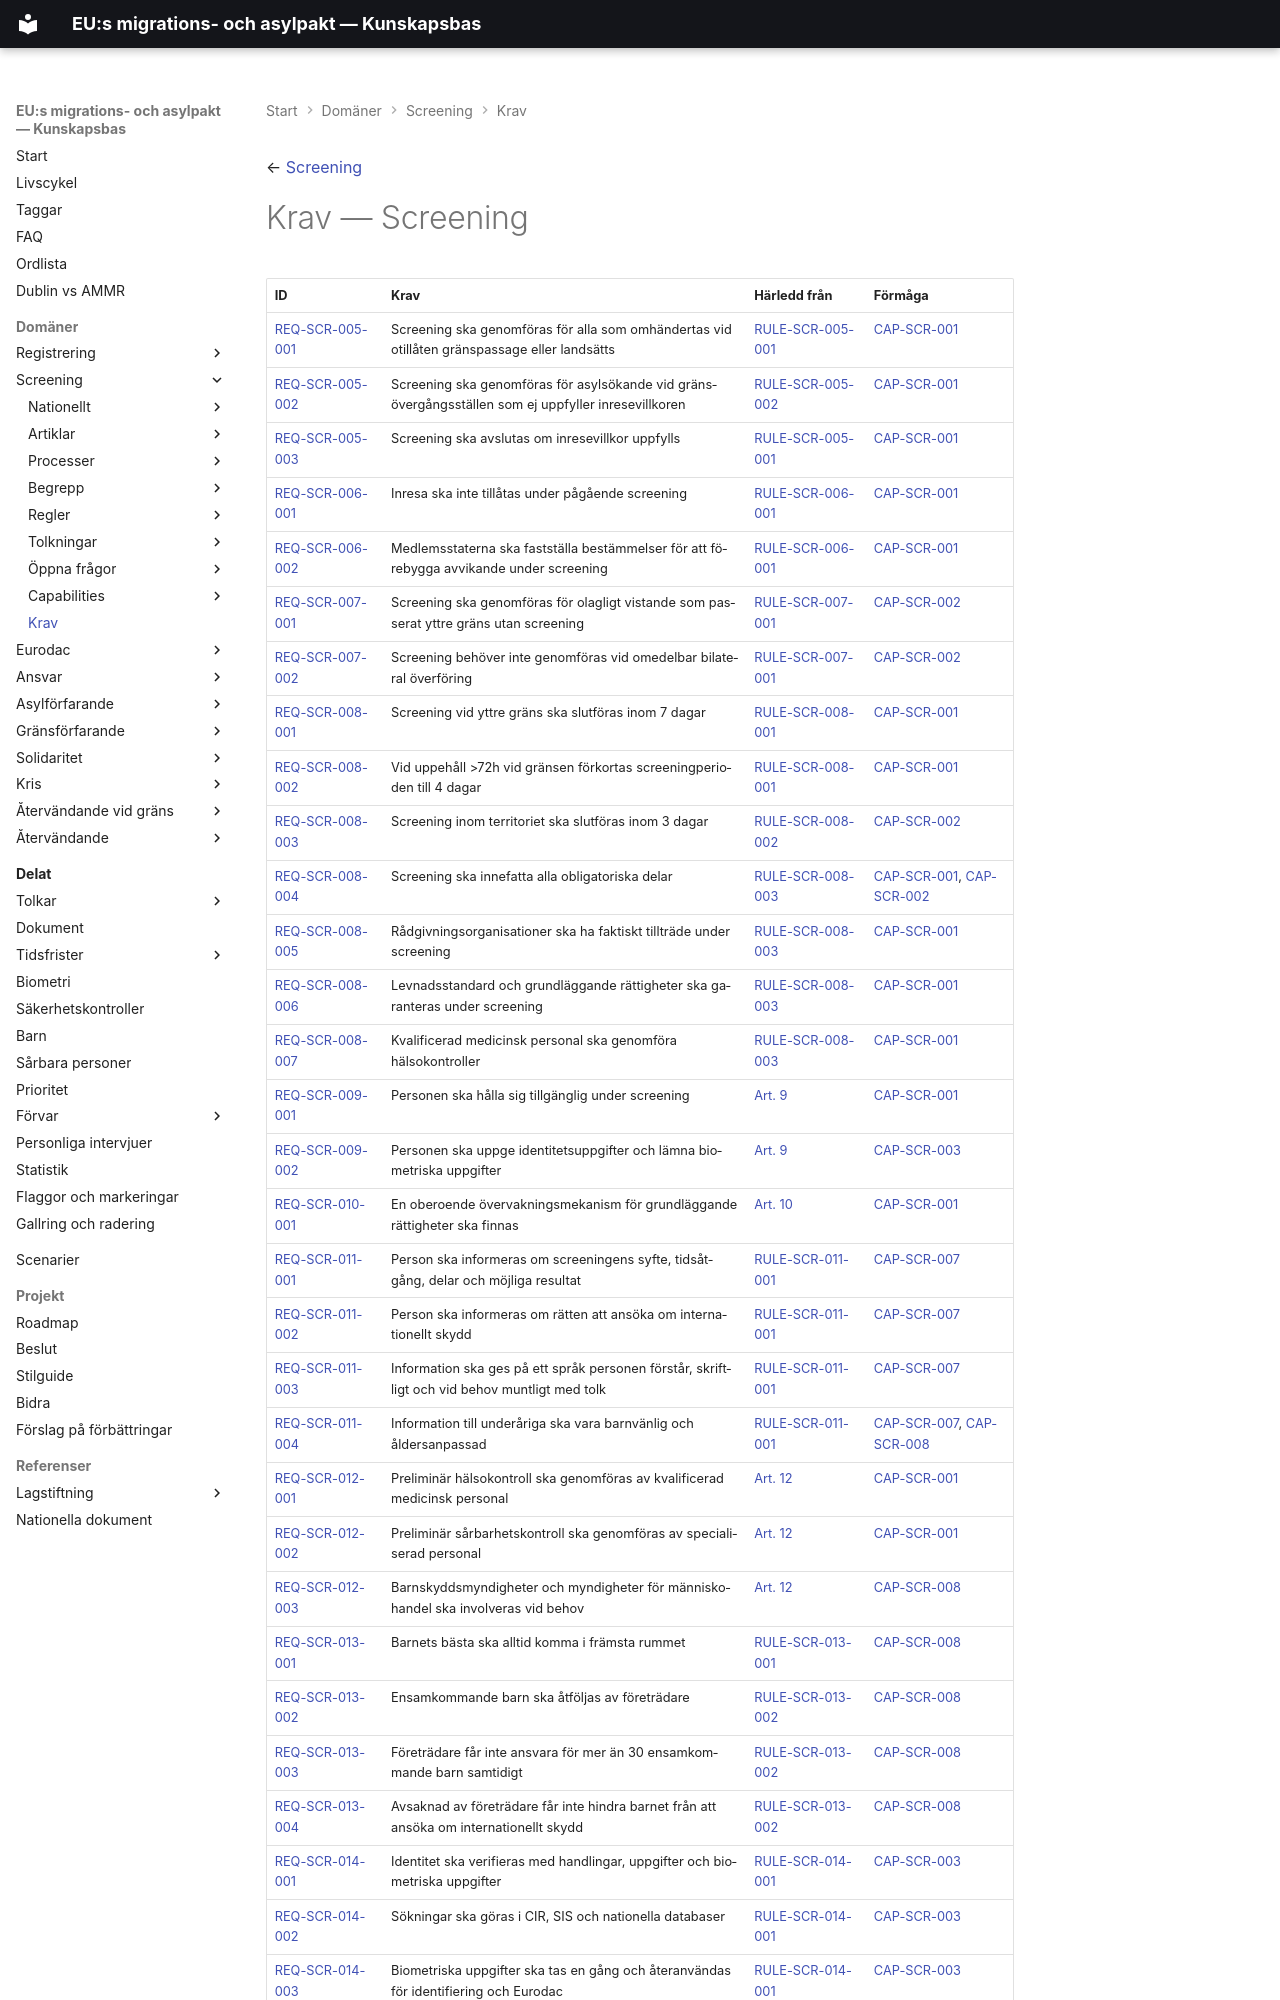

repository: chrhe894/migration_pact · page: domains/screening/requirements/index.html · generator: mkdocs

← [Screening](../README.md)

# Krav — Screening

| ID | Krav | Härledd från | Förmåga |
|----|------|--------------|------------|
| [REQ-SCR-005-001](req-scr-005-001.md) | Screening ska genomföras för alla som omhändertas vid otillåten gränspassage eller landsätts | [RULE-SCR-005-001](../rules/rule-scr-005-001.md) | [CAP-SCR-001](../capabilities/cap-scr-001.md) |
| [REQ-SCR-005-002](req-scr-005-002.md) | Screening ska genomföras för asylsökande vid gränsövergångsställen som ej uppfyller inresevillkoren | [RULE-SCR-005-002](../rules/rule-scr-005-002.md) | [CAP-SCR-001](../capabilities/cap-scr-001.md) |
| [REQ-SCR-005-003](req-scr-005-003.md) | Screening ska avslutas om inresevillkor uppfylls | [RULE-SCR-005-001](../rules/rule-scr-005-001.md) | [CAP-SCR-001](../capabilities/cap-scr-001.md) |
| [REQ-SCR-006-001](req-scr-006-001.md) | Inresa ska inte tillåtas under pågående screening | [RULE-SCR-006-001](../rules/rule-scr-006-001.md) | [CAP-SCR-001](../capabilities/cap-scr-001.md) |
| [REQ-SCR-006-002](req-scr-006-002.md) | Medlemsstaterna ska fastställa bestämmelser för att förebygga avvikande under screening | [RULE-SCR-006-001](../rules/rule-scr-006-001.md) | [CAP-SCR-001](../capabilities/cap-scr-001.md) |
| [REQ-SCR-007-001](req-scr-007-001.md) | Screening ska genomföras för olagligt vistande som passerat yttre gräns utan screening | [RULE-SCR-007-001](../rules/rule-scr-007-001.md) | [CAP-SCR-002](../capabilities/cap-scr-002.md) |
| [REQ-SCR-007-002](req-scr-007-002.md) | Screening behöver inte genomföras vid omedelbar bilateral överföring | [RULE-SCR-007-001](../rules/rule-scr-007-001.md) | [CAP-SCR-002](../capabilities/cap-scr-002.md) |
| [REQ-SCR-008-001](req-scr-008-001.md) | Screening vid yttre gräns ska slutföras inom 7 dagar | [RULE-SCR-008-001](../rules/rule-scr-008-001.md) | [CAP-SCR-001](../capabilities/cap-scr-001.md) |
| [REQ-SCR-008-002](req-scr-008-002.md) | Vid uppehåll >72h vid gränsen förkortas screeningperioden till 4 dagar | [RULE-SCR-008-001](../rules/rule-scr-008-001.md) | [CAP-SCR-001](../capabilities/cap-scr-001.md) |
| [REQ-SCR-008-003](req-scr-008-003.md) | Screening inom territoriet ska slutföras inom 3 dagar | [RULE-SCR-008-002](../rules/rule-scr-008-002.md) | [CAP-SCR-002](../capabilities/cap-scr-002.md) |
| [REQ-SCR-008-004](req-scr-008-004.md) | Screening ska innefatta alla obligatoriska delar | [RULE-SCR-008-003](../rules/rule-scr-008-003.md) | [CAP-SCR-001](../capabilities/cap-scr-001.md), [CAP-SCR-002](../capabilities/cap-scr-002.md) |
| [REQ-SCR-008-005](req-scr-008-005.md) | Rådgivningsorganisationer ska ha faktiskt tillträde under screening | [RULE-SCR-008-003](../rules/rule-scr-008-003.md) | [CAP-SCR-001](../capabilities/cap-scr-001.md) |
| [REQ-SCR-008-006](req-scr-008-006.md) | Levnadsstandard och grundläggande rättigheter ska garanteras under screening | [RULE-SCR-008-003](../rules/rule-scr-008-003.md) | [CAP-SCR-001](../capabilities/cap-scr-001.md) |
| [REQ-SCR-008-007](req-scr-008-007.md) | Kvalificerad medicinsk personal ska genomföra hälsokontroller | [RULE-SCR-008-003](../rules/rule-scr-008-003.md) | [CAP-SCR-001](../capabilities/cap-scr-001.md) |
| [REQ-SCR-009-001](req-scr-009-001.md) | Personen ska hålla sig tillgänglig under screening | [Art. 9](../articles/scr-009.md) | [CAP-SCR-001](../capabilities/cap-scr-001.md) |
| [REQ-SCR-009-002](req-scr-009-002.md) | Personen ska uppge identitetsuppgifter och lämna biometriska uppgifter | [Art. 9](../articles/scr-009.md) | [CAP-SCR-003](../capabilities/cap-scr-003.md) |
| [REQ-SCR-010-001](req-scr-010-001.md) | En oberoende övervakningsmekanism för grundläggande rättigheter ska finnas | [Art. 10](../articles/scr-010.md) | [CAP-SCR-001](../capabilities/cap-scr-001.md) |
| [REQ-SCR-011-001](req-scr-011-001.md) | Person ska informeras om screeningens syfte, tidsåtgång, delar och möjliga resultat | [RULE-SCR-011-001](../rules/rule-scr-011-001.md) | [CAP-SCR-007](../capabilities/cap-scr-007.md) |
| [REQ-SCR-011-002](req-scr-011-002.md) | Person ska informeras om rätten att ansöka om internationellt skydd | [RULE-SCR-011-001](../rules/rule-scr-011-001.md) | [CAP-SCR-007](../capabilities/cap-scr-007.md) |
| [REQ-SCR-011-003](req-scr-011-003.md) | Information ska ges på ett språk personen förstår, skriftligt och vid behov muntligt med tolk | [RULE-SCR-011-001](../rules/rule-scr-011-001.md) | [CAP-SCR-007](../capabilities/cap-scr-007.md) |
| [REQ-SCR-011-004](req-scr-011-004.md) | Information till underåriga ska vara barnvänlig och åldersanpassad | [RULE-SCR-011-001](../rules/rule-scr-011-001.md) | [CAP-SCR-007](../capabilities/cap-scr-007.md), [CAP-SCR-008](../capabilities/cap-scr-008.md) |
| [REQ-SCR-012-001](req-scr-012-001.md) | Preliminär hälsokontroll ska genomföras av kvalificerad medicinsk personal | [Art. 12](../articles/scr-012.md) | [CAP-SCR-001](../capabilities/cap-scr-001.md) |
| [REQ-SCR-012-002](req-scr-012-002.md) | Preliminär sårbarhetskontroll ska genomföras av specialiserad personal | [Art. 12](../articles/scr-012.md) | [CAP-SCR-001](../capabilities/cap-scr-001.md) |
| [REQ-SCR-012-003](req-scr-012-003.md) | Barnskyddsmyndigheter och myndigheter för människohandel ska involveras vid behov | [Art. 12](../articles/scr-012.md) | [CAP-SCR-008](../capabilities/cap-scr-008.md) |
| [REQ-SCR-013-001](req-scr-013-001.md) | Barnets bästa ska alltid komma i främsta rummet | [RULE-SCR-013-001](../rules/rule-scr-013-001.md) | [CAP-SCR-008](../capabilities/cap-scr-008.md) |
| [REQ-SCR-013-002](req-scr-013-002.md) | Ensamkommande barn ska åtföljas av företrädare | [RULE-SCR-013-002](../rules/rule-scr-013-002.md) | [CAP-SCR-008](../capabilities/cap-scr-008.md) |
| [REQ-SCR-013-003](req-scr-013-003.md) | Företrädare får inte ansvara för mer än 30 ensamkommande barn samtidigt | [RULE-SCR-013-002](../rules/rule-scr-013-002.md) | [CAP-SCR-008](../capabilities/cap-scr-008.md) |
| [REQ-SCR-013-004](req-scr-013-004.md) | Avsaknad av företrädare får inte hindra barnet från att ansöka om internationellt skydd | [RULE-SCR-013-002](../rules/rule-scr-013-002.md) | [CAP-SCR-008](../capabilities/cap-scr-008.md) |
| [REQ-SCR-014-001](req-scr-014-001.md) | Identitet ska verifieras med handlingar, uppgifter och biometriska uppgifter | [RULE-SCR-014-001](../rules/rule-scr-014-001.md) | [CAP-SCR-003](../capabilities/cap-scr-003.md) |
| [REQ-SCR-014-002](req-scr-014-002.md) | Sökningar ska göras i CIR, SIS och nationella databaser | [RULE-SCR-014-001](../rules/rule-scr-014-001.md) | [CAP-SCR-003](../capabilities/cap-scr-003.md) |
| [REQ-SCR-014-003](req-scr-014-003.md) | Biometriska uppgifter ska tas en gång och återanvändas för identifiering och Eurodac | [RULE-SCR-014-001](../rules/rule-scr-014-001.md) | [CAP-SCR-003](../capabilities/cap-scr-003.md) |
| [REQ-SCR-014-004](req-scr-014-004.md) | Sökningar ska göras via ESP om inte tekniska hinder föreligger |
